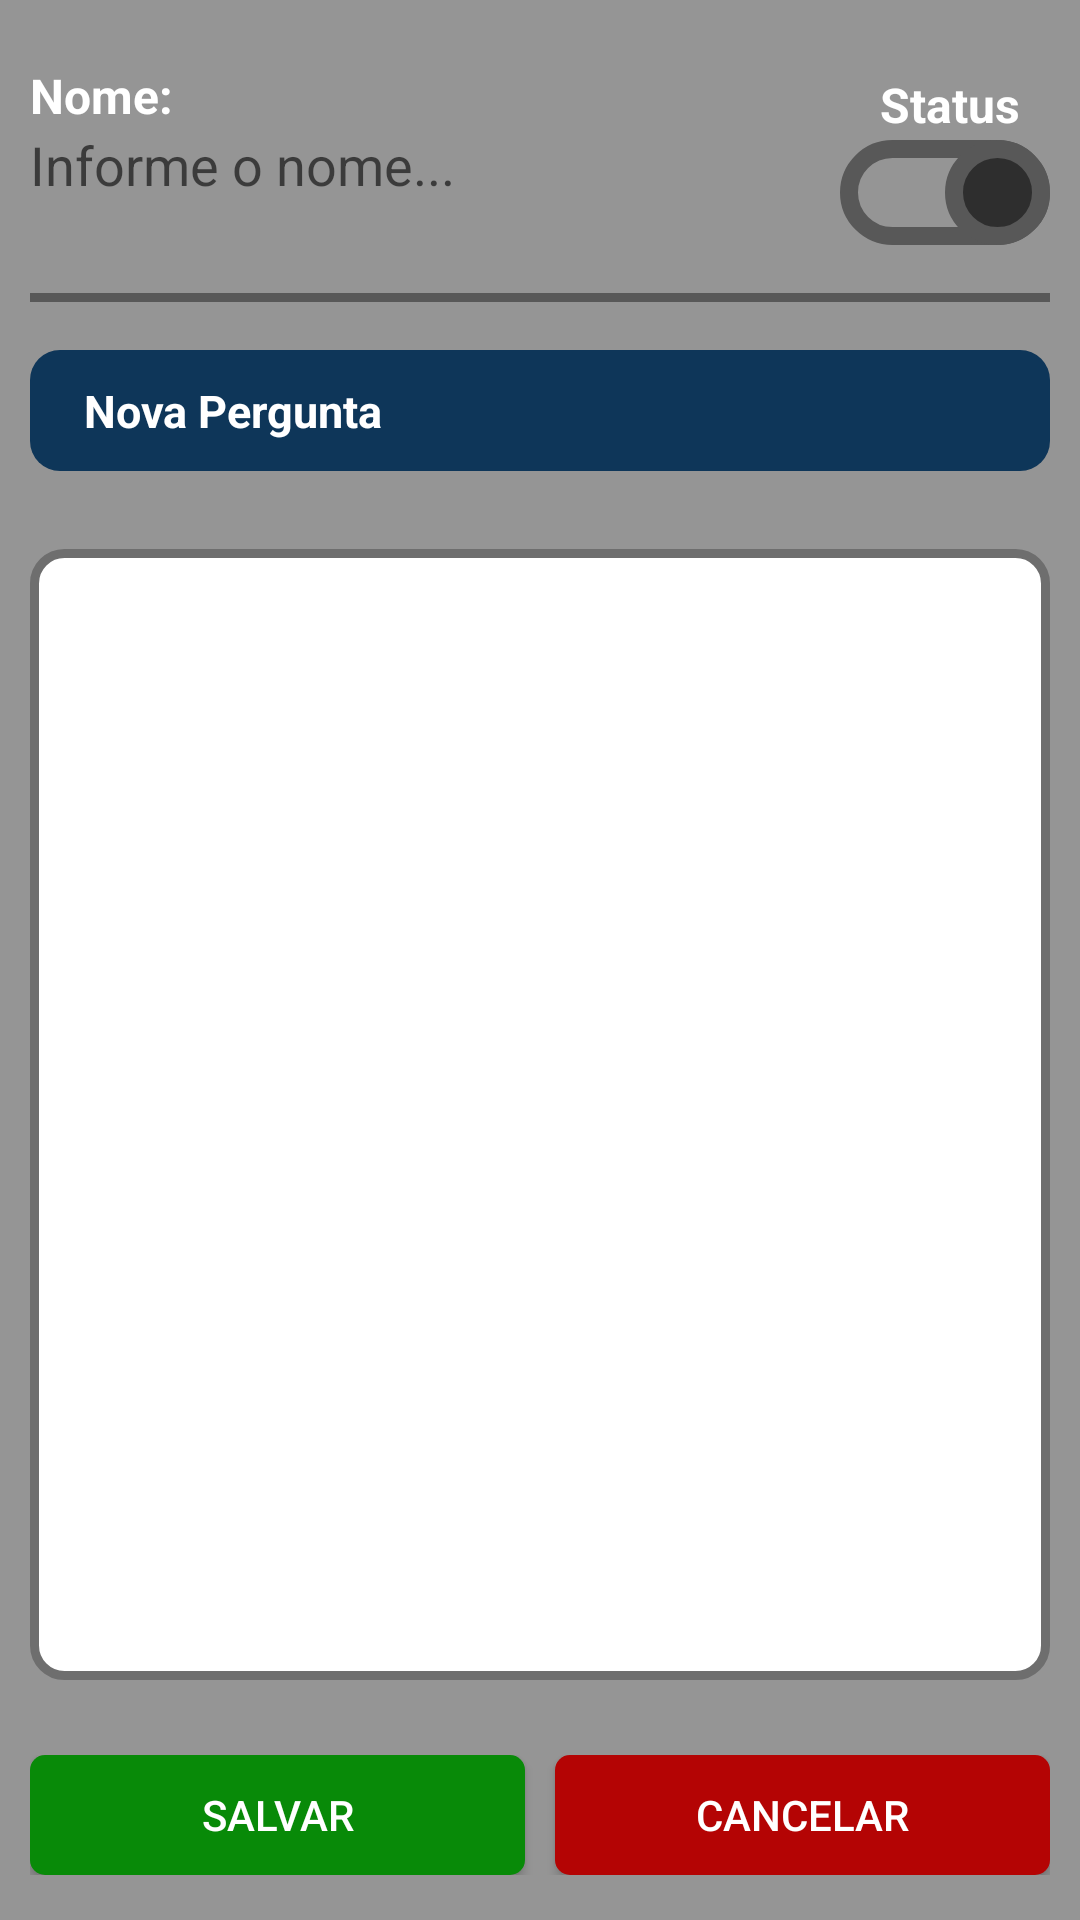

Write the Android layout XML for this screen, with the resource values it uses.
<!-- AndroidManifest.xml: application theme Theme.AndroidSecurityProfit -->
<!-- res/layout/fragment_cad_checklist.xml -->
<?xml version="1.0" encoding="utf-8"?>
<LinearLayout xmlns:android="http://schemas.android.com/apk/res/android"
    xmlns:app="http://schemas.android.com/apk/res-auto"
    xmlns:tools="http://schemas.android.com/tools"
    android:layout_width="match_parent"
    android:layout_height="match_parent"
    android:background="@color/fundo_telas"
    android:orientation="vertical"
    tools:context=".ui.checklist.CadChecklistFragment"
    >

    <LinearLayout
        android:layout_width="match_parent"
        android:layout_height="wrap_content"
        android:orientation="vertical"
        >

    <LinearLayout
        android:layout_width="match_parent"
        android:layout_height="wrap_content"
        android:orientation="horizontal"
        android:layout_marginTop="10dp">

        <LinearLayout
            android:layout_width="0dp"
            android:layout_height="wrap_content"
            android:layout_weight="3"
            android:layout_marginTop="10dp"
            android:orientation="vertical">

            <TextView
                android:layout_width="match_parent"
                android:layout_height="wrap_content"
                android:layout_marginLeft="10dp"
                android:layout_marginTop="1dp"
                android:layout_marginRight="10dp"
                android:text="Nome:"
                android:textColor="@color/white"
                android:textSize="16dp"
                android:textStyle="bold" />


            <EditText
                android:id="@+id/edtChecklist"
                android:layout_width="match_parent"
                android:layout_height="wrap_content"
                android:layout_marginLeft="10dp"
                android:layout_marginRight="10dp"
                android:hint="Informe o nome..."
                android:inputType="text"
                android:background="@drawable/border_fundo_edit_text" />

        </LinearLayout>



        <LinearLayout
            android:layout_width="0dp"
            android:layout_height="wrap_content"
            android:layout_weight="1"
            android:gravity="right"
            android:orientation="vertical"


            >

            <TextView
                android:layout_width="match_parent"
                android:layout_height="wrap_content"
                android:layout_marginTop="14dp"
                android:layout_marginRight="20dp"
                android:gravity="right"
                android:text="Status"
                android:textColor="@color/white"
                android:textSize="16dp"


                android:textStyle="bold" />

            <Switch
                android:id="@+id/swAtivoV"
                style="@style/AppSwitchStyle"
                android:layout_width="wrap_content"
                android:layout_height="wrap_content"
                android:layout_marginTop="1dp"
                android:layout_marginRight="10dp"
                android:checked="true" />


        </LinearLayout>




    </LinearLayout>

    <Space
        android:layout_width="match_parent"

        android:layout_height="16dp" />

    <View
        android:layout_width="match_parent"
        android:layout_height="3dp"
        android:layout_marginHorizontal="10dp"
        android:background="@color/gray_escuro" />

    <Space
        android:layout_width="match_parent"

        android:layout_height="16dp" />


        <LinearLayout
            android:id="@+id/btnNovaPergunta"
            android:layout_width="match_parent"
            android:layout_height="wrap_content"
            android:layout_marginLeft="10dp"
            android:layout_marginRight="10dp"
            android:background="@drawable/border_button_customizado"
            android:clickable="true"
            android:gravity="center_vertical">

            <ImageView
                android:layout_width="wrap_content"
                android:layout_height="wrap_content"
                android:layout_gravity="center_vertical"
                android:layout_marginEnd="8dp"
                android:src="@drawable/novo" />

            <TextView
                android:layout_width="wrap_content"
                android:layout_height="wrap_content"
                android:text="Nova Pergunta"
                android:textAllCaps="false"
                android:textColor="@color/white"
                android:textSize="15dp"
                android:textStyle="bold" />

        </LinearLayout>

        <Space
        android:id="@+id/space1"
        android:layout_width="match_parent"
        android:layout_height="16dp"
        android:layout_below="@id/customButtonLayout" />



    </LinearLayout>
    <LinearLayout
        android:id="@+id/linearPergunta"
        android:layout_width="match_parent"
        android:layout_height="wrap_content"
        android:orientation="vertical"
        android:layout_marginTop="10dp"
        android:visibility="gone"
        >


        <TextView
            android:id="@+id/txtPergunta"
            android:layout_width="match_parent"
            android:layout_height="wrap_content"
            android:layout_marginLeft="10dp"
            android:layout_marginRight="10dp"
            android:text="Descrição da Pergunta:"
            android:textColor="@color/white"
            android:textSize="16dp"
            android:textStyle="bold"
            android:visibility="gone"/>

        <EditText
            android:id="@+id/edtPergunta"
            android:layout_width="match_parent"
            android:layout_height="wrap_content"
            android:layout_marginLeft="10dp"
            android:layout_marginRight="10dp"
            android:hint="Informe a pergunta..."
            android:inputType="text"
            android:background="@drawable/border_fundo_edit_text"
            android:visibility="gone"/>


        <TextView
            android:id="@+id/txtTipoPessoa"
            android:layout_width="match_parent"
            android:layout_height="wrap_content"
            android:layout_marginVertical="10dp"
            android:layout_marginHorizontal="10dp"
            android:text="Tipo de Pessoa"
            android:textColor="@color/white"
            android:textStyle="bold"
            android:visibility="gone"/>

        <RadioGroup
            android:id="@+id/rgTipoResposta"
            android:layout_width="match_parent"
            android:layout_height="wrap_content"
            android:orientation="horizontal"
            android:layout_marginHorizontal="10dp"
            android:visibility="gone">

            <RadioButton
                android:id="@+id/rbSimNao"
                android:layout_width="0dp"
                android:layout_height="wrap_content"
                android:layout_weight="1"
                android:text="Sim / Não"
                android:textColor="@color/white"
                android:textStyle="bold"
                android:buttonTint="@color/toolbar_padrao"
                android:visibility="gone"/>

            <RadioButton
                android:id="@+id/rbLivre"
                android:layout_width="0dp"
                android:layout_height="wrap_content"
                android:layout_weight="1"
                android:text="Livre"
                android:textColor="@color/white"
                android:textStyle="bold"
                android:buttonTint="@color/toolbar_padrao"
                android:visibility="gone"/>

        </RadioGroup>

        <LinearLayout
            android:id="@+id/linearBtnPergunta"
            android:layout_width="match_parent"
            android:layout_height="wrap_content"
            android:orientation="horizontal"
            android:gravity="center"
            android:layout_marginHorizontal="10dp"
            android:layout_marginVertical="5dp"
            android:visibility="gone"
            >

            <Button
                android:id="@+id/btnIncluir"
                android:layout_width="140dp"
                android:layout_height="40dp"
                android:layout_marginRight="10dp"
                android:background="@drawable/border_button_azul"
                android:text="Incluir"
                android:textColor="@color/white"
                android:visibility="gone"/>

            <Button
                android:id="@+id/btnCancelarDados"
                android:layout_width="140dp"
                android:layout_height="40dp"
                android:layout_marginLeft="10dp"
                android:background="@drawable/border_button_vermelho"
                android:text="Cancelar"
                android:textColor="@color/white"
                android:visibility="gone"/>





    </LinearLayout>

    </LinearLayout>


        <GridView
        android:id="@+id/gvPerguntas"
        android:layout_width="match_parent"
        android:layout_height="match_parent"
        android:layout_weight="1"
        android:background="@drawable/border_fundo_grid"
        android:layout_margin="10dp"
        android:horizontalSpacing="10dp"
        android:verticalSpacing="5dp"
        android:padding="5dp"
        android:layout_below="@id/space2" />

    <LinearLayout
        android:layout_width="match_parent"
        android:layout_height="wrap_content"
        android:orientation="horizontal"
        android:layout_marginVertical="15dp"
        android:layout_marginHorizontal="10dp">

        <Button
            android:id="@+id/btnSalvarChecklist"
            android:layout_width="0dp"
            android:layout_height="40dp"
            android:layout_marginRight="5dp"
            android:layout_weight="1"
            android:textColor="@color/white"
            android:background ="@drawable/border_button_verde"
            android:text="Salvar" />

        <Button
            android:id="@+id/btnCancelarChecklist"
            android:layout_width="0dp"
            android:layout_height="40dp"
            android:layout_marginLeft="5dp"
            android:layout_weight="1"
            android:textColor="@color/white"
            android:background="@drawable/border_button_vermelho"
            android:text="Cancelar" />

    </LinearLayout>

    </LinearLayout>
<!-- resources referenced by this layout -->
<resources>
  <color name="fundo_telas">#959595</color>
  <color name="gray_escuro">#585858</color>
  <color name="toolbar_padrao">#0E3659</color>
  <color name="white">#FFFFFFFF</color>
  <!-- drawable border_button_azul (drawable) -->
  <shape xmlns:android="http://schemas.android.com/apk/res/android">
      <solid android:color="@color/toolbar_padrao"/> 
      <corners android:radius="5dp"/> 
  
  
  </shape>
  <!-- drawable border_button_customizado (drawable) -->
  <shape xmlns:android="http://schemas.android.com/apk/res/android">
      <solid android:color="@color/toolbar_padrao"/> 
      <corners android:radius="10dp"/> 
  
      <padding
          android:left="10dp"
          android:top="10dp"
          android:right="10dp"
          android:bottom="10dp"
          /> 
  </shape>
  <!-- drawable border_button_verde (drawable) -->
  <shape xmlns:android="http://schemas.android.com/apk/res/android">
      <solid android:color="@color/green_button"/> 
      <corners android:radius="5dp"/> 
  
  
  </shape>
  <!-- drawable border_button_vermelho (drawable) -->
  <shape xmlns:android="http://schemas.android.com/apk/res/android">
      <solid android:color="@color/red"/> 
      <corners android:radius="5dp"/> 
  
  
  </shape>
  <!-- drawable border_fundo_grid (drawable) -->
  <shape xmlns:android="http://schemas.android.com/apk/res/android">
      <solid android:color="#FFFFFF" />
      <stroke android:color="#6E6E6E"
          android:width="3dp"/> 
      <corners android:radius="10dp" /> 
  
          /> 
  </shape>
  <style name="AppSwitchStyle" parent="@android:style/Widget.CompoundButton">
          <item name="android:thumb">@drawable/custom_switch_thumb</item>
          <item name="android:track">@drawable/custom_switch_track</item>
          <item name="android:switchMinWidth">12dp</item>
          <item name="android:switchPadding">12dp</item>
          <item name="android:gravity">right</item>
      </style>
  <style name="Theme.AndroidSecurityProfit" parent="Theme.AppCompat.Light">
          <item name="android:statusBarColor">?attr/colorPrimaryVariant</item>
          <item name="windowActionBar">true</item>
          <item name="windowNoTitle">true</item>
          <item name="toolbarStyle">@style/Widget.AppCompat.Toolbar</item>
      </style>
  <color name="green_button">#088A08</color>
  <color name="red">#B40404</color>
  <!-- drawable custom_switch_thumb (drawable) -->
  <?xml version="1.0" encoding="utf-8"?>
  <shape xmlns:android="http://schemas.android.com/apk/res/android"
      android:shape="oval">
      <solid android:color="@color/gray_preto" />
  
      <size
  
          android:width="35dp"
          android:height="35dp" />
      <stroke android:color="@color/gray_escuro"
          android:width="6dp"/>
  </shape>
  <!-- drawable custom_switch_track (drawable) -->
  <?xml version="1.0" encoding="utf-8"?>
      <shape xmlns:android="http://schemas.android.com/apk/res/android">
          <corners android:radius="15dp" />
  
  
          <size
              android:width="25dp"
              android:height="20dp" />
          <stroke
              android:color="@color/gray_escuro"
              android:width="6dp"/>
      </shape>
  <color name="gray_preto">#2E2E2E</color>
</resources>
